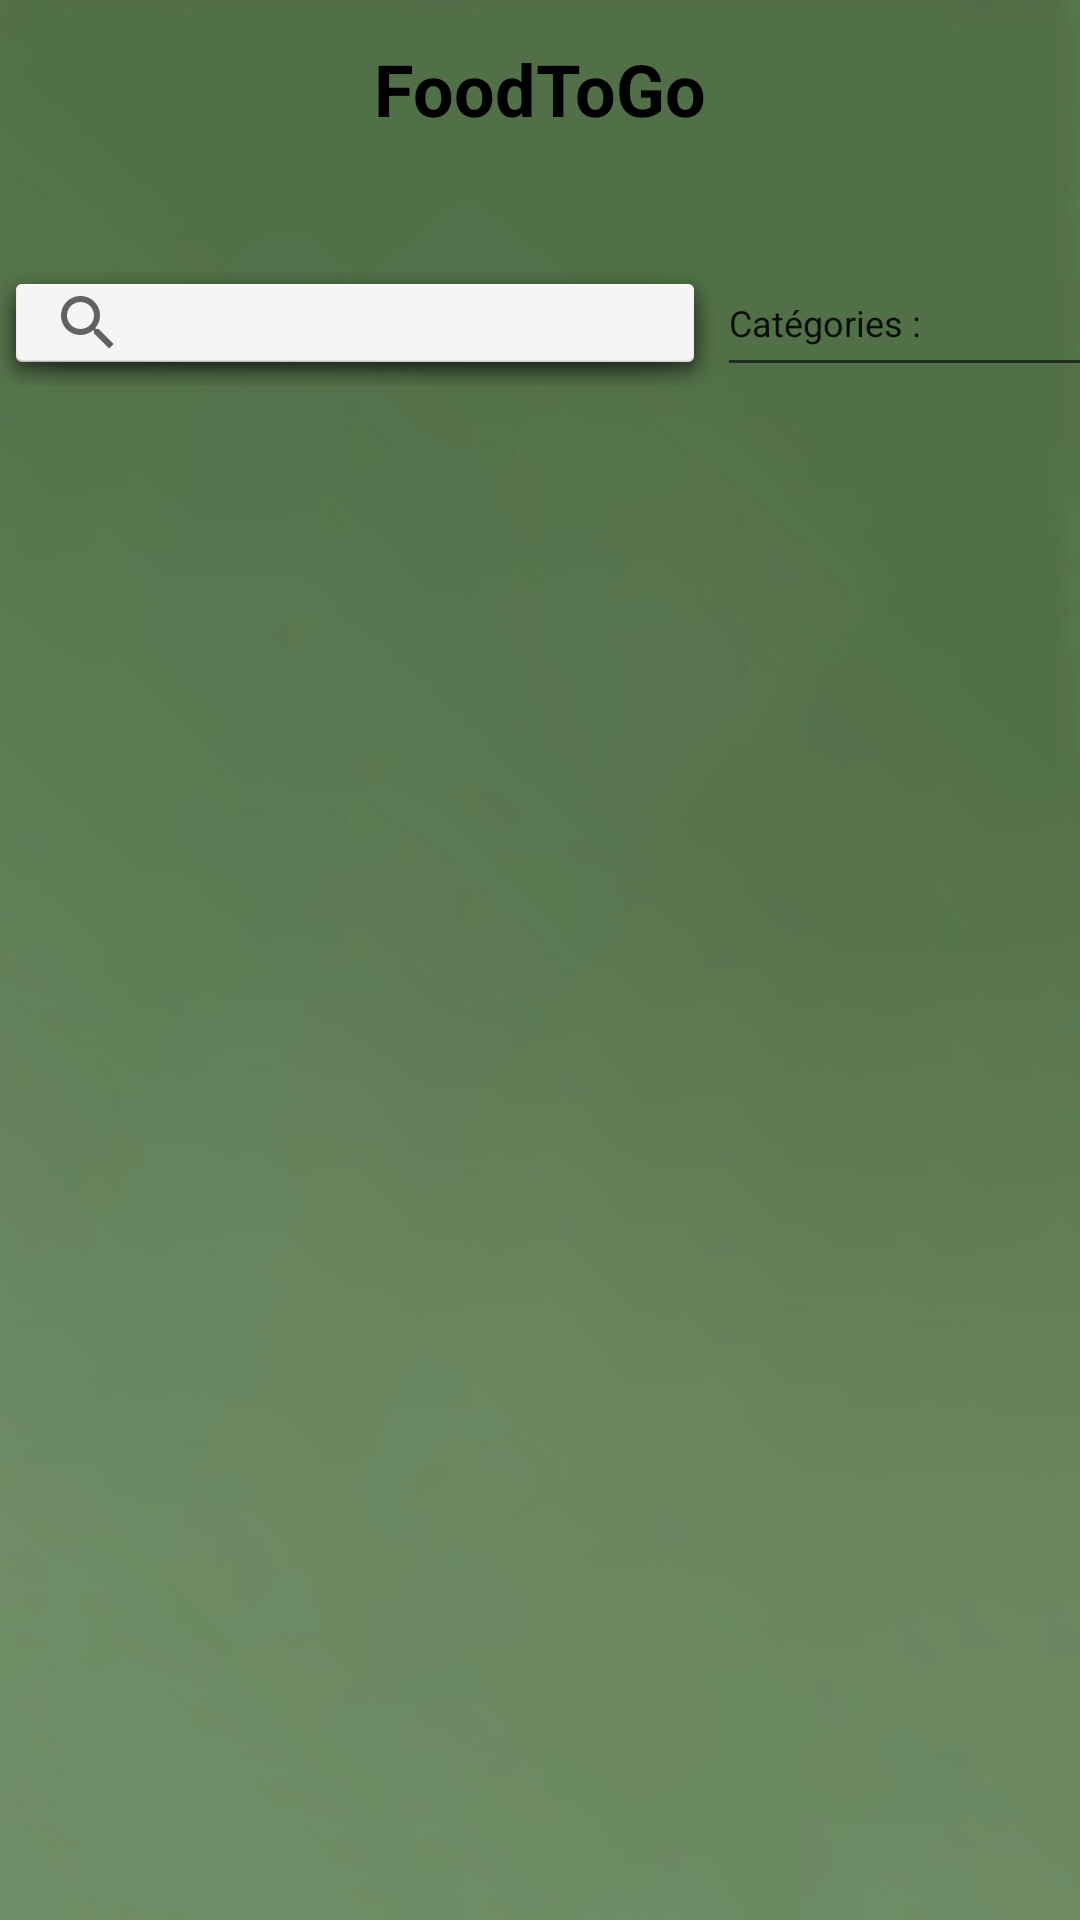

Here is an Android app screen rendered from its layout file. Give the layout XML and the strings, colors and styles it references.
<!-- AndroidManifest.xml: application theme Theme.FoodToGoApp -->
<!-- res/layout/fragment_home.xml -->
<?xml version="1.0" encoding="utf-8"?>
<androidx.constraintlayout.widget.ConstraintLayout xmlns:android="http://schemas.android.com/apk/res/android"
    xmlns:app="http://schemas.android.com/apk/res-auto"
    xmlns:tools="http://schemas.android.com/tools"
    android:id="@+id/frameLayout2"
    android:layout_width="match_parent"
    android:layout_height="match_parent"

    android:layout_gravity="center"
    android:background="@drawable/clean_background"
    android:foregroundGravity="center"
    tools:context=".ui.HomeFragment">


    <SearchView
        android:id="@+id/searchView"
        android:layout_width="242dp"
        android:layout_height="42dp"
        android:background="@android:drawable/dialog_holo_light_frame"
        app:layout_constraintBottom_toBottomOf="parent"
        app:layout_constraintEnd_toEndOf="@+id/textView_foodtogo"
        app:layout_constraintStart_toStartOf="parent"
        app:layout_constraintTop_toTopOf="parent"
        app:layout_constraintVertical_bias="0.145" />

    <TextView
        android:id="@+id/textView_foodtogo"
        android:layout_width="wrap_content"
        android:layout_height="wrap_content"
        android:text="FoodToGo"
        android:textColor="@color/black"
        android:textSize="24sp"
        android:textStyle="bold"
        app:layout_constraintBottom_toBottomOf="parent"
        app:layout_constraintEnd_toEndOf="parent"
        app:layout_constraintStart_toStartOf="parent"
        app:layout_constraintTop_toTopOf="parent"
        app:layout_constraintVertical_bias="0.022" />

    <androidx.recyclerview.widget.RecyclerView
        android:id="@+id/productRecycleView"
        android:layout_width="match_parent"
        android:layout_height="match_parent"
        android:layout_marginTop="170dp"
        app:layout_constraintBottom_toBottomOf="parent"
        app:layout_constraintEnd_toEndOf="parent"
        app:layout_constraintHorizontal_bias="0.0"
        app:layout_constraintStart_toStartOf="parent"
        app:layout_constraintTop_toTopOf="parent"
        app:layout_constraintVertical_bias="1.0" />

    <ViewStub
        android:id="@+id/orderViewStub"
        android:layout_width="match_parent"
        android:layout_height="wrap_content"
        android:foregroundGravity="center"
        android:layout="@layout/fragment_order_card_empty"
        android:visibility="gone"
        app:layout_constraintEnd_toEndOf="parent"
        app:layout_constraintHorizontal_bias="0.5"
        app:layout_constraintStart_toStartOf="parent"
        tools:layout_editor_absoluteY="634dp" />

    <EditText
        android:id="@+id/categories"
        android:layout_width="154dp"
        android:layout_height="46dp"
        android:clickable="false"
        android:ems="10"
        android:inputType="textPersonName"
        android:text="Catégories :"
        android:textSize="12sp"
        app:layout_constraintBottom_toBottomOf="parent"
        app:layout_constraintEnd_toEndOf="parent"
        app:layout_constraintHorizontal_bias="0.0"
        app:layout_constraintStart_toEndOf="@+id/searchView"
        app:layout_constraintTop_toTopOf="parent"
        app:layout_constraintVertical_bias="0.14" />


</androidx.constraintlayout.widget.ConstraintLayout>
<!-- res/layout/fragment_order_card_empty.xml (included above) -->
<?xml version="1.0" encoding="utf-8"?>
<androidx.constraintlayout.widget.ConstraintLayout xmlns:android="http://schemas.android.com/apk/res/android"
    xmlns:app="http://schemas.android.com/apk/res-auto"
    xmlns:tools="http://schemas.android.com/tools"
    android:layout_width="match_parent"
    android:layout_height="match_parent">

    <TextView
        android:id="@+id/emptyProductListView"
        android:layout_width="168dp"
        android:layout_height="178dp"
        android:layout_marginStart="122dp"
        android:layout_marginTop="346dp"
        android:layout_marginEnd="122dp"
        android:layout_marginBottom="208dp"
        android:gravity="center"
        android:text="@string/productListEmptyMessage"
        android:textSize="20sp"
        android:textStyle="bold"
        app:layout_constraintBottom_toBottomOf="parent"
        app:layout_constraintEnd_toEndOf="parent"
        app:layout_constraintHorizontal_bias="1.0"
        app:layout_constraintStart_toStartOf="parent"
        app:layout_constraintTop_toTopOf="parent" />
</androidx.constraintlayout.widget.ConstraintLayout>
<!-- resources referenced by this layout -->
<resources>
  <color name="black">#FF000000</color>
  <!-- drawable clean_background: png bitmap (drawable-v24, 146892 bytes) -->
  <style name="Theme.FoodToGoApp" parent="Theme.MaterialComponents.DayNight.DarkActionBar">
          
          <item name="colorPrimary">@color/purple_500</item>
          <item name="colorPrimaryVariant">@color/purple_700</item>
          <item name="colorOnPrimary">@color/white</item>
          
          <item name="colorSecondary">@color/teal_200</item>
          <item name="colorSecondaryVariant">@color/teal_700</item>
          <item name="colorOnSecondary">@color/black</item>
          
          <item name="android:statusBarColor">?attr/colorPrimaryVariant</item>
          
      </style>
  <color name="purple_500">#FF6200EE</color>
  <color name="purple_700">#FF3700B3</color>
  <color name="white">#FFFFFFFF</color>
  <color name="teal_200">#FF03DAC5</color>
  <color name="teal_700">#FF018786</color>
</resources>
